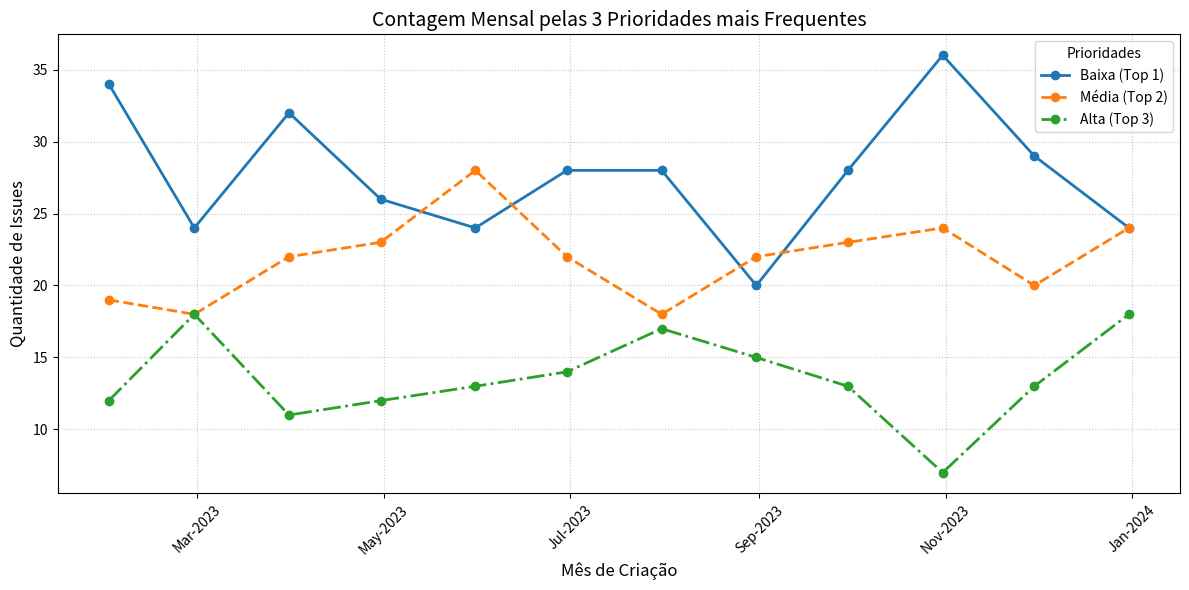

Python code for this plot:
import pandas as pd
import numpy as np
import matplotlib.pyplot as plt
import matplotlib.dates as mdates

np.random.seed(42)
datas = pd.date_range(start='2023-01-01', end='2023-12-31', periods=800)
prioridades = np.random.choice(['Baixa', 'Média', 'Alta', 'Crítica'], size=800, p=[0.4, 0.35, 0.2, 0.05])

df = pd.DataFrame({'CreationDate': datas, 'Priority': prioridades})
df['CreationDate'] = pd.to_datetime(df['CreationDate'])
df_idx = df.set_index('CreationDate')

top_3 = df['Priority'].value_counts().head(3).index.tolist()

fig, ax = plt.subplots(figsize=(12, 6))

estilos = ['-', '--', '-.']
cores   = ['#1f77b4', '#ff7f0e', '#2ca02c']

for i, prioridade in enumerate(top_3):
    contagem = df_idx[df_idx['Priority'] == prioridade].resample('ME').size()
    ax.plot(
        contagem.index, contagem.values,
        label=f"{prioridade} (Top {i+1})",
        linestyle=estilos[i],
        color=cores[i],
        marker='o',
        linewidth=2
    )

ax.legend(loc="best", title="Prioridades", fontsize=10)
ax.set_title("Contagem Mensal pelas 3 Prioridades mais Frequentes", fontsize=14)
ax.set_xlabel("Mês de Criação", fontsize=12)
ax.set_ylabel("Quantidade de Issues", fontsize=12)
ax.xaxis.set_major_formatter(mdates.DateFormatter('%b-%Y'))
ax.grid(True, linestyle=':', alpha=0.7)

plt.xticks(rotation=45)
plt.tight_layout()
plt.show()
